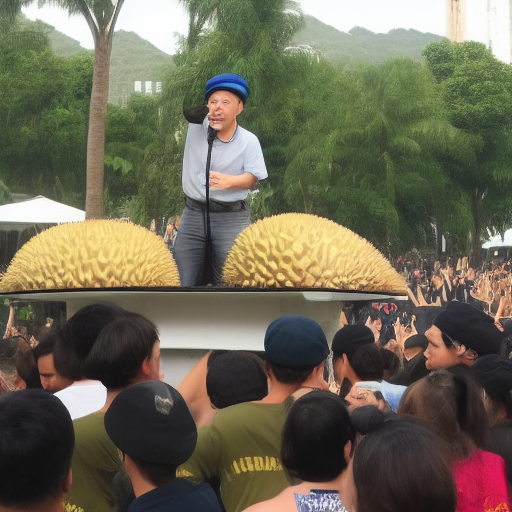
Generation parameters embedded in this image by AUTOMATIC1111 Stable Diffusion web UI or a fork of it (Forge, ...) (PNG 'parameters' text chunk):
Cool uncle in beret performing on top of a durian stage, enthusiastic crowd
Steps: 20, Sampler: Euler a, CFG scale: 7, Seed: 403370021, Size: 512x512, Model hash: a9263745